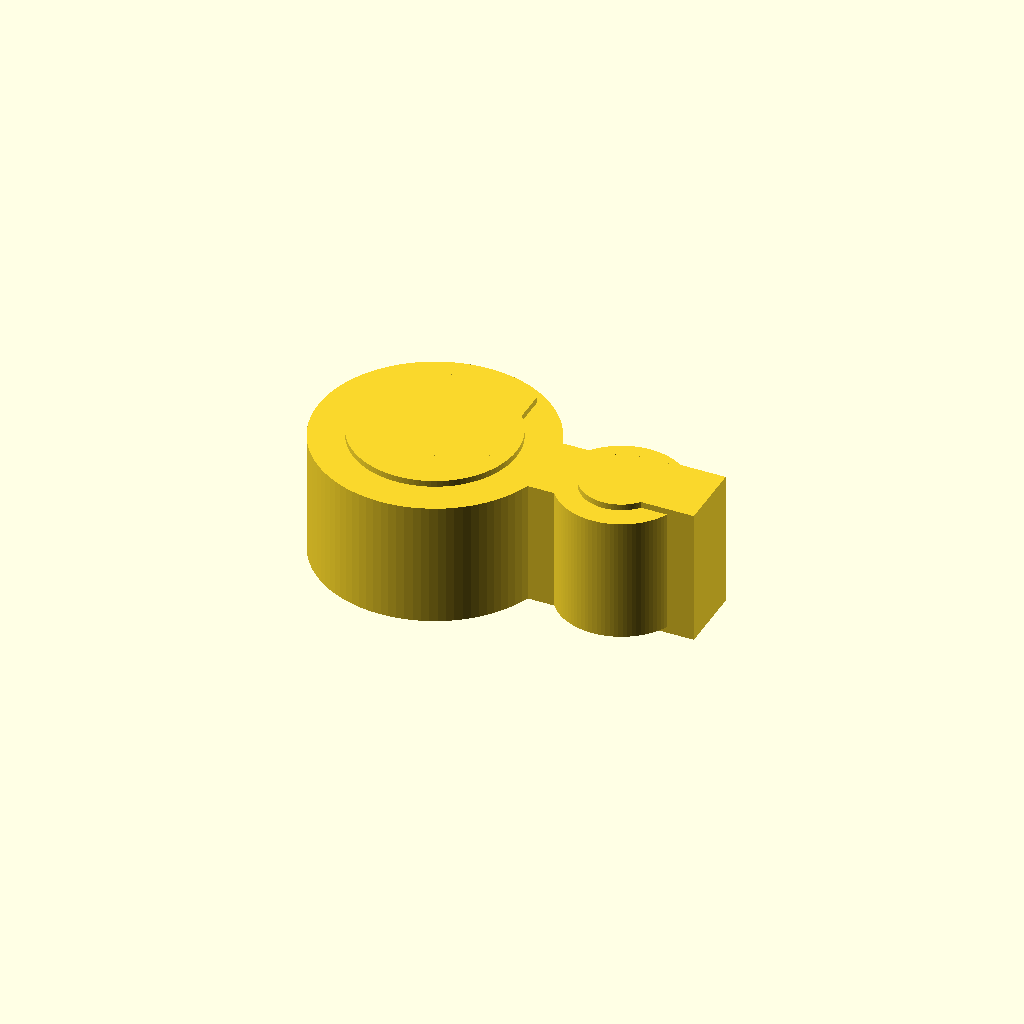
Cell 1: the model at its default parameters.
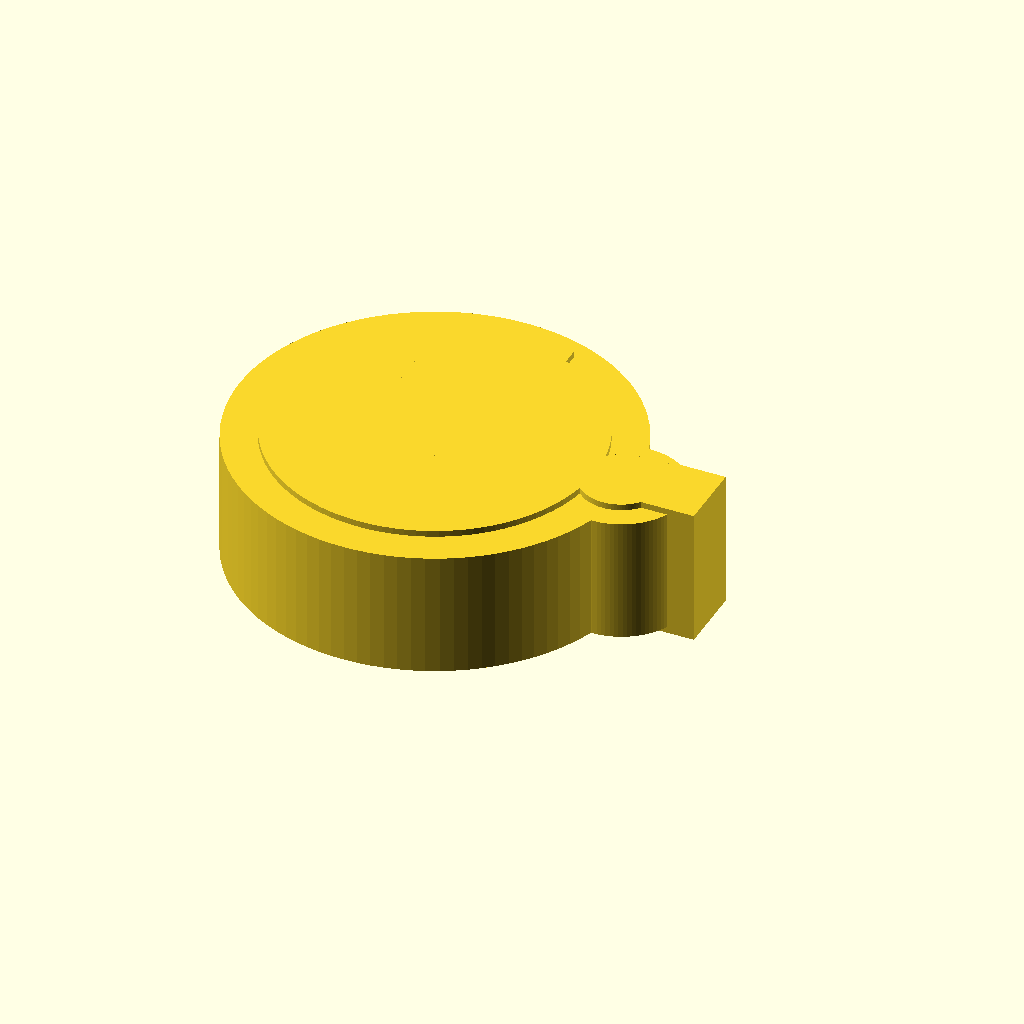
Cell 2: the same model with rod_id = 25.4.
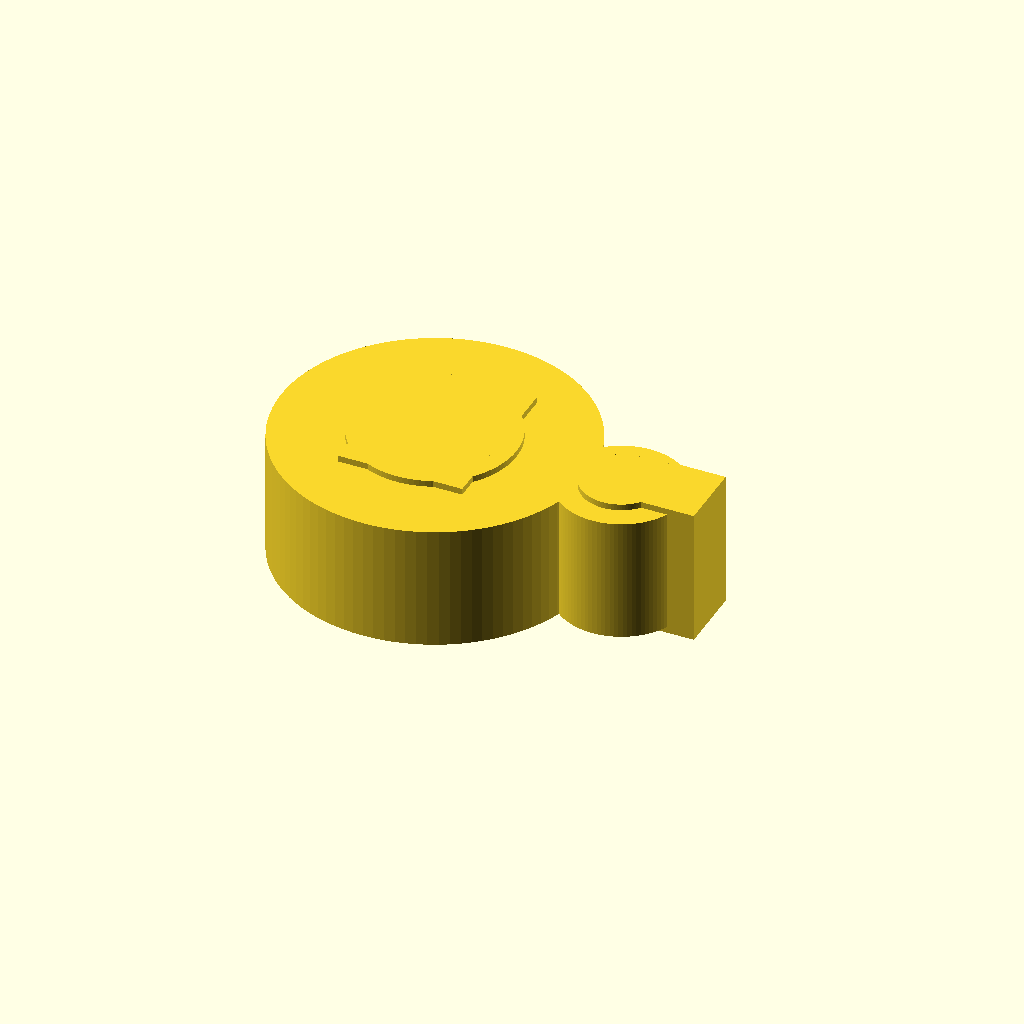
Cell 3: the same model with rod_wall = 6.
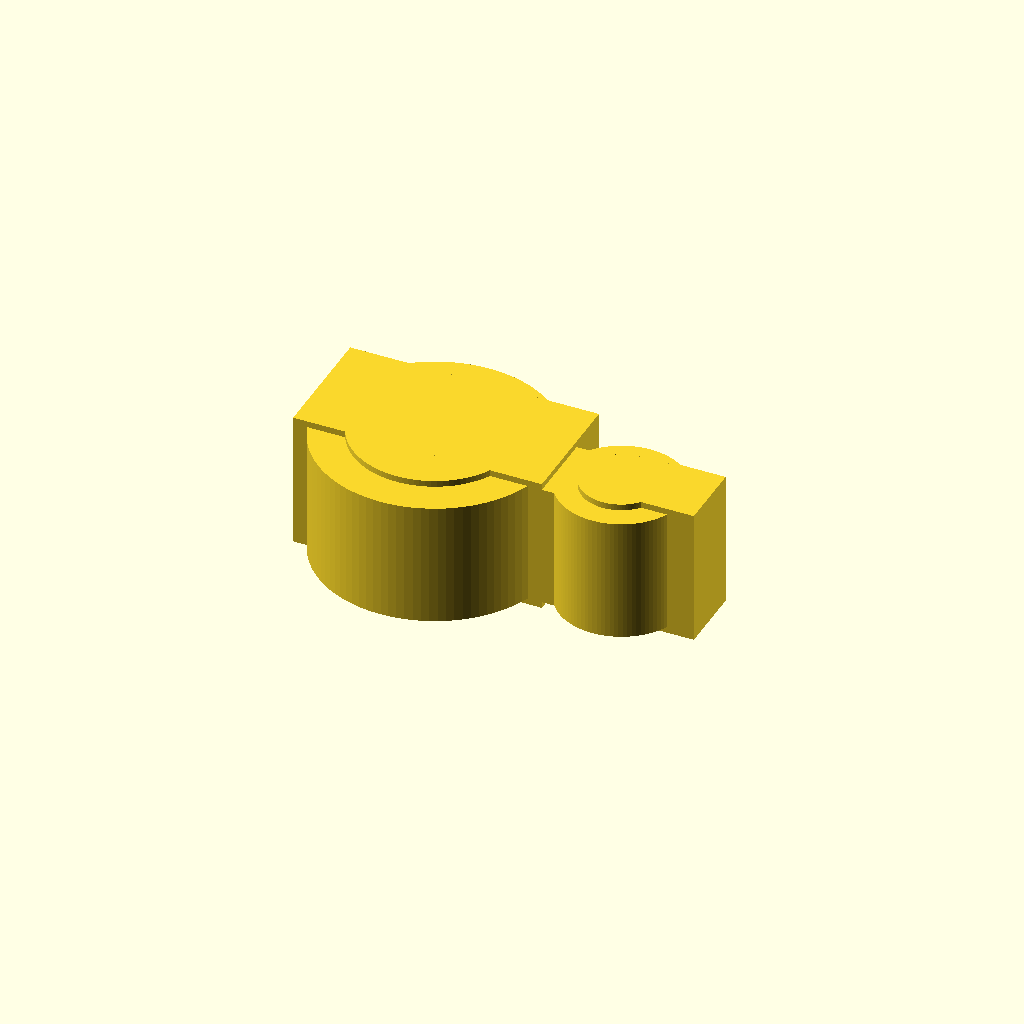
Cell 4 — rod_open set to 20, the other parameters unchanged.
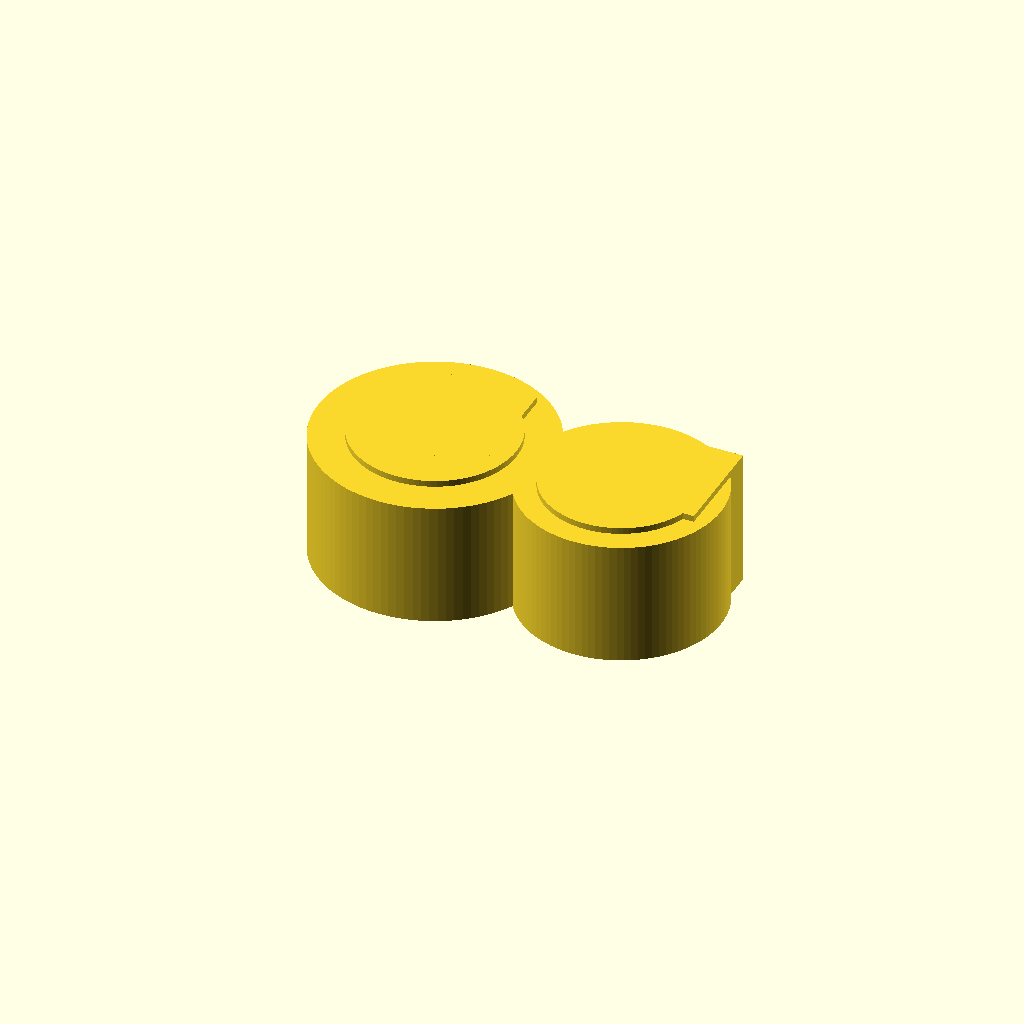
Cell 5: the same model with tube_id = 12.
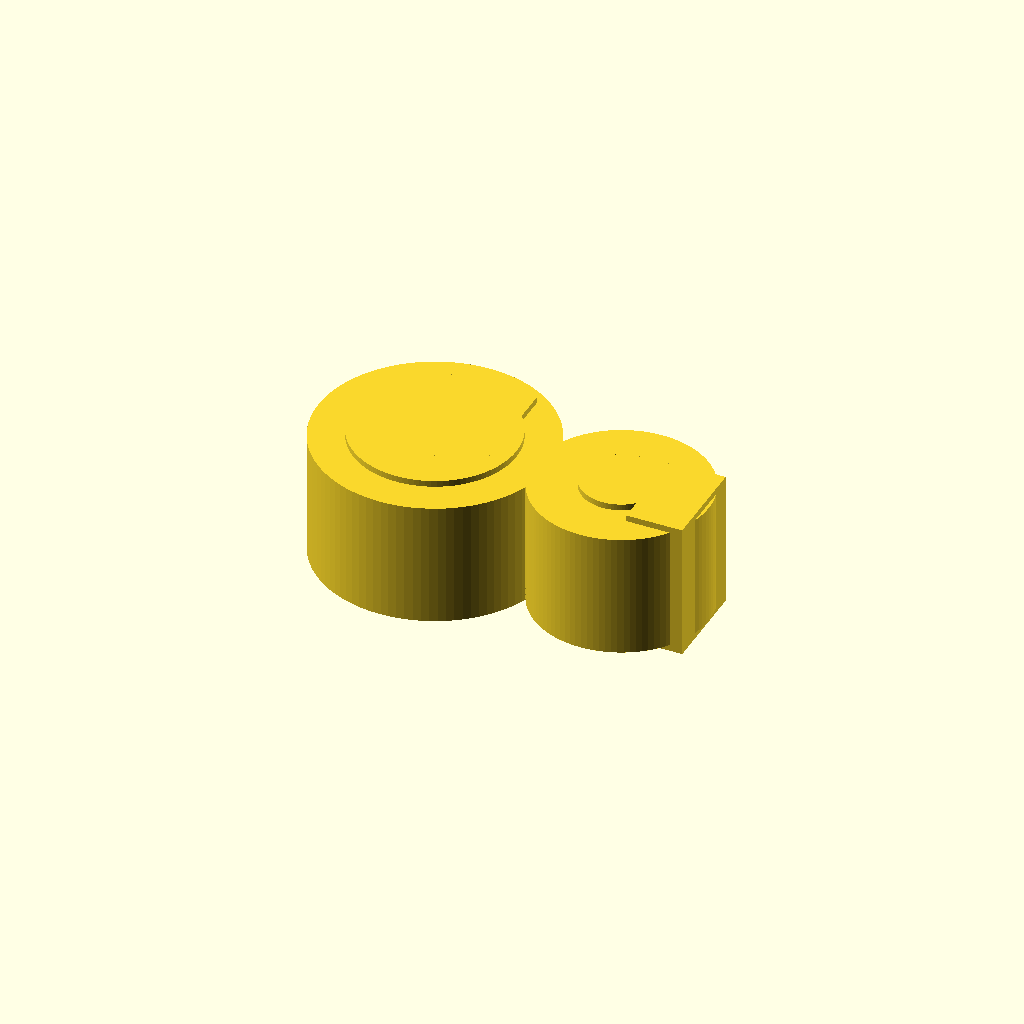
Cell 6 — tube_wall set to 4, the other parameters unchanged.
All cells are drawn from one camera (rotation 55°, 0°, 25°, orthographic, colour scheme Cornfield), so only the parameter changes between them.
OpenSCAD source file bench/results/gpu-v9-g5/code/scadcoder-v9/rod_tubing_clip_s3_a0.scad:
// Tubing clip for 12.7 mm stand rod
// Print orientation: flat on bed, extrusion along +Z

$fn = 96;

// ---- Ring dimensions ----
rod_id     = 12.7;   // stand rod inner diameter
rod_wall   = 3;      // rod ring wall thickness
rod_od     = rod_id + 2 * rod_wall; // 18.7 mm outer diameter
rod_open   = 10;     // opening width on -X side

tube_id    = 6;      // tubing inner diameter
tube_wall  = 2;      // tubing ring wall thickness
tube_od    = tube_id + 2 * tube_wall; // 10 mm outer diameter
tube_open  = 4.5;    // opening width on +X side

// ---- Bridge ----
bridge_w   = 6;      // bridge width along Y
bridge_x0  = 8;      // bridge start (X)
bridge_x1  = 12;     // bridge end (X)

// ---- Misc ----
eps        = 0.5;    // cutter overshoot past faces

difference() {
    union() {
        // Rod ring
        cylinder(d = rod_od, h = 10, $fn = 96);
        translate([0, 0, -eps])
            cylinder(d = rod_id + 0.4, h = 10 + 2 * eps, $fn = 96); // small clearance bore
        // Opening on -X side
        translate([-rod_open / 2, -rod_wall, -eps])
            cube([rod_open, rod_od / 2 + eps, 10 + 2 * eps]);

        // Tubing ring
        translate([15, 0, 0])
            cylinder(d = tube_od, h = 10, $fn = 96);
        translate([15, 0, -eps])
            cylinder(d = tube_id + 0.4, h = 10 + 2 * eps, $fn = 96); // small clearance bore
        // Opening on +X side
        translate([15 + tube_open / 2, -tube_wall, -eps])
            cube([tube_open, tube_od / 2 + eps, 10 + 2 * eps]);

        // Solid bridge between the rings
        translate([bridge_x0, -bridge_w / 2, 0])
            cube([bridge_x1 - bridge_x0, bridge_w, 10]);
    }
}
Customizer parameters (derived from the source; name, type, default, range or options):
rod_id: number, default 12.7
rod_wall: number, default 3
rod_open: number, default 10
tube_id: number, default 6
tube_wall: number, default 2
tube_open: number, default 4.5
bridge_w: number, default 6
bridge_x0: number, default 8
bridge_x1: number, default 12
eps: number, default 0.5
